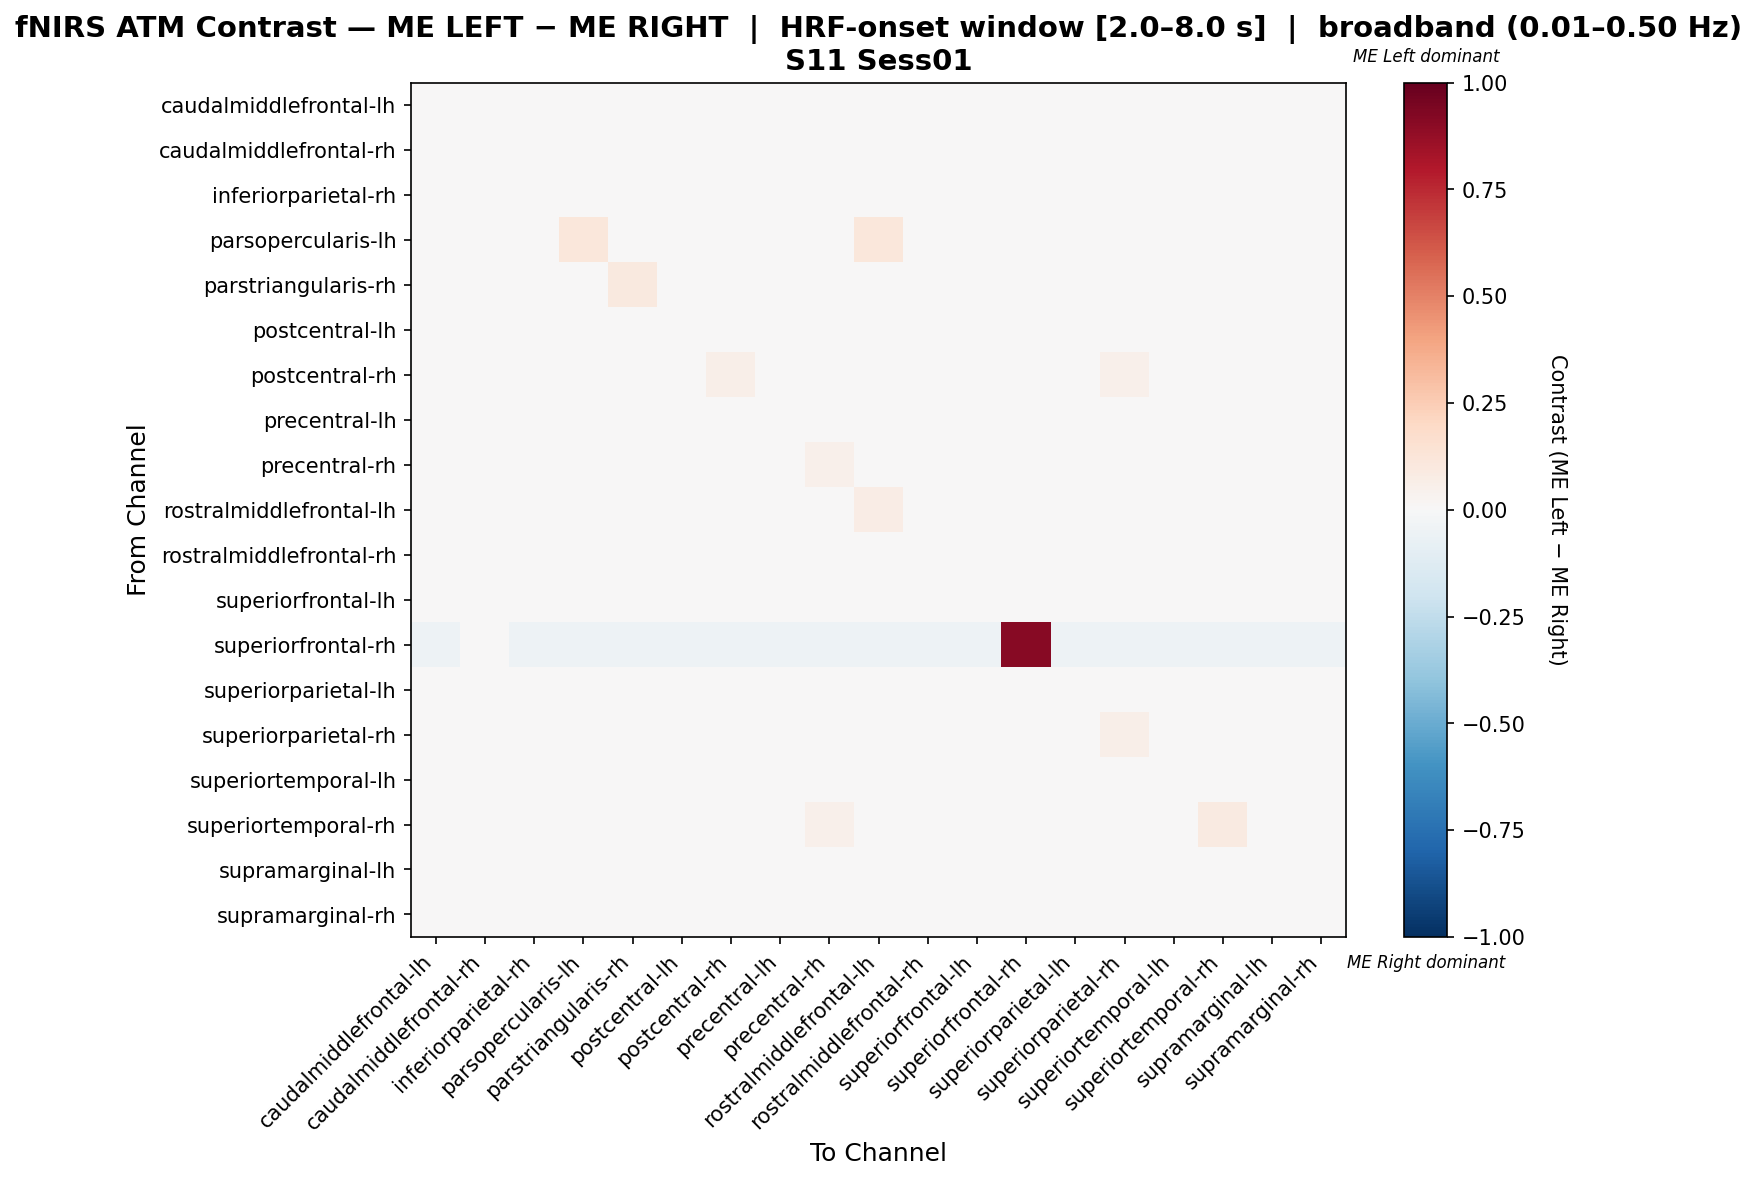

Values plotted in this chart, from the file beside it:
, caudalmiddlefrontal-lh, caudalmiddlefrontal-rh, inferiorparietal-rh, parsopercularis-lh, parstriangularis-rh, postcentral-lh, postcentral-rh, precentral-lh, precentral-rh, rostralmiddlefrontal-lh, rostralmiddlefrontal-rh, superiorfrontal-lh, superiorfrontal-rh, superiorparietal-lh, superiorparietal-rh, superiortemporal-lh, superiortemporal-rh, supramarginal-lh, supramarginal-rh
caudalmiddlefrontal-lh, 0.00754, 0.00754, 0.00754, -0.01064, 0.00754, 0.00754, 0.001479, -0.02882, 0.00754, 0.00754, -0.0167, 0.001479, -0.04481, 0.00754, 0.00754, 0.00754, 0.00754, 0.00754, 0.00754
caudalmiddlefrontal-rh, -0.008168, 0.03673, 0.03673, -0.02449, -0.008168, -0.008168, 0.03265, -0.03674, -4.813246053142484e-06, -0.008168, -0.02858, -0.01633, -0.04481, 0.0204, 0.04081, -0.008168, -0.008168, -0.008168, 0.04081
inferiorparietal-rh, -0.01652, 0.0167, 0.0466, -0.02649, -0.01652, 0.003412, 0.02002, -0.03978, 0.01006, 0.01006, -0.03313, -0.02317, -0.04481, 0.02667, 0.04328, -0.009877, 0.003412, -0.003232, 0.03331
parsopercularis-lh, -0.01051, -0.01051, -0.01051, 0.1171, -0.01051, -0.01051, -0.01051, -0.0247, -0.01051, 0.1101, -0.01051, -0.01051, -0.04481, -0.01051, -0.01051, -0.01051, -0.01051, -0.01051, -0.01051
parstriangularis-rh, 0.001469, 0.001469, 0.001469, -0.01484, 0.1012, 0.001469, -0.003966, -0.03114, 0.001469, 0.001469, -0.02027, -0.003966, -0.04465, 0.001469, 0.001469, 0.001469, 0.001469, 0.001469, 0.001469
postcentral-lh, -0.009929, -0.006007, 0.01752, -0.02562, -0.009929, 0.04105, -0.01777, -0.03738, 0.04105, 0.0136, -0.02954, -0.01777, -0.04481, 0.0136, 0.02144, -0.002086, 0.04105, 0.005757, 0.005757
postcentral-rh, -0.0167, 0.03784, 0.04693, -0.0167, -0.0167, -0.0167, 0.05602, -0.03488, -0.007611, -0.007611, -0.02579, -0.0167, -0.04481, 0.01512, 0.05148, -0.0167, -0.0167, -0.0167, 0.04693
precentral-lh, 0.00249, 0.00249, 0.00249, 0.00249, 0.00249, 0.00249, 0.00249, 0.00249, 0.00249, 0.00249, 0.00249, 0.00249, -0.04481, 0.00249, 0.00249, 0.00249, 0.00249, 0.00249, 0.00249
precentral-rh, -0.01335, -0.002525, 0.01914, -0.0278, -0.01335, 0.03719, -0.01335, -0.03863, 0.05163, 0.008306, -0.03141, -0.02058, -0.04481, 0.01553, 0.02275, -0.006135, 0.04802, 0.001086, 0.008306
rostralmiddlefrontal-lh, -0.01092, -0.007089, 0.008237, 0.04655, -0.01092, 0.008237, -0.01858, -0.03774, 0.008237, 0.0772, -0.03008, -0.01858, -0.04481, 0.008237, 0.008237, -0.003258, 0.008237, 0.004405, 0.004405
rostralmiddlefrontal-rh, 0.003114, 0.003114, 0.003114, 0.003114, 0.003114, 0.003114, 0.003114, -0.008122, 0.003114, 0.003114, 0.003114, 0.003114, -0.04481, 0.003114, 0.003114, 0.003114, 0.003114, 0.003114, 0.003114
superiorfrontal-lh, 0.005328, 0.005328, 0.005328, -0.001971, 0.005328, 0.005328, 0.005328, -0.02387, 0.005328, 0.005328, -0.00927, 0.005328, -0.04481, 0.005328, 0.005328, 0.005328, 0.005328, 0.005328, 0.005328
superiorfrontal-rh, -0.05263, -0.01815, -0.05263, -0.05263, -0.05263, -0.05263, -0.05263, -0.05263, -0.05263, -0.05263, -0.05263, -0.05263, 0.9129, -0.05263, -0.05263, -0.05263, -0.05263, -0.05263, -0.05263
superiorparietal-lh, -0.01171, 0.0146, 0.0334, -0.02675, -0.01171, 0.007084, 0.007084, -0.03803, 0.0146, 0.007084, -0.03051, -0.01923, -0.04481, 0.02964, 0.0334, -0.004194, 0.007084, 0.003325, 0.02964
superiorparietal-rh, -0.0188, 0.0217, 0.04662, -0.03126, -0.0188, 0.003009, 0.02793, -0.0406, 0.009239, 0.003009, -0.03437, -0.02503, -0.04481, 0.0217, 0.05597, -0.01257, 0.003009, -0.006337, 0.04039
superiortemporal-lh, 0.005135, 0.01043, 0.01043, -0.01603, 0.005135, 0.01043, -0.005447, -0.0319, 0.01043, 0.01043, -0.02132, -0.005447, -0.04481, 0.01043, 0.01043, 0.01043, 0.01043, 0.01043, 0.01043
superiortemporal-rh, -0.01321, -0.009588, 0.01215, -0.0277, -0.01321, 0.03751, -0.02046, -0.03857, 0.05201, 0.008528, -0.03133, -0.02046, -0.04481, 0.008528, 0.01577, -0.005965, 0.08824, 0.001282, 0.001282
supramarginal-lh, -0.0001814, 0.004626, 0.01424, -0.01941, -0.0001814, 0.01424, -0.009797, -0.03384, 0.01424, 0.01424, -0.02422, -0.009797, -0.04481, 0.01424, 0.01424, 0.009434, 0.01424, 0.01424, 0.01424
supramarginal-rh, -0.0146, 0.03085, 0.04134, -0.02859, -0.0146, -0.004115, 0.03085, -0.03908, 0.002878, -0.004115, -0.03209, -0.0216, -0.04481, 0.02036, 0.04833, -0.007611, -0.004115, -0.004115, 0.04484
